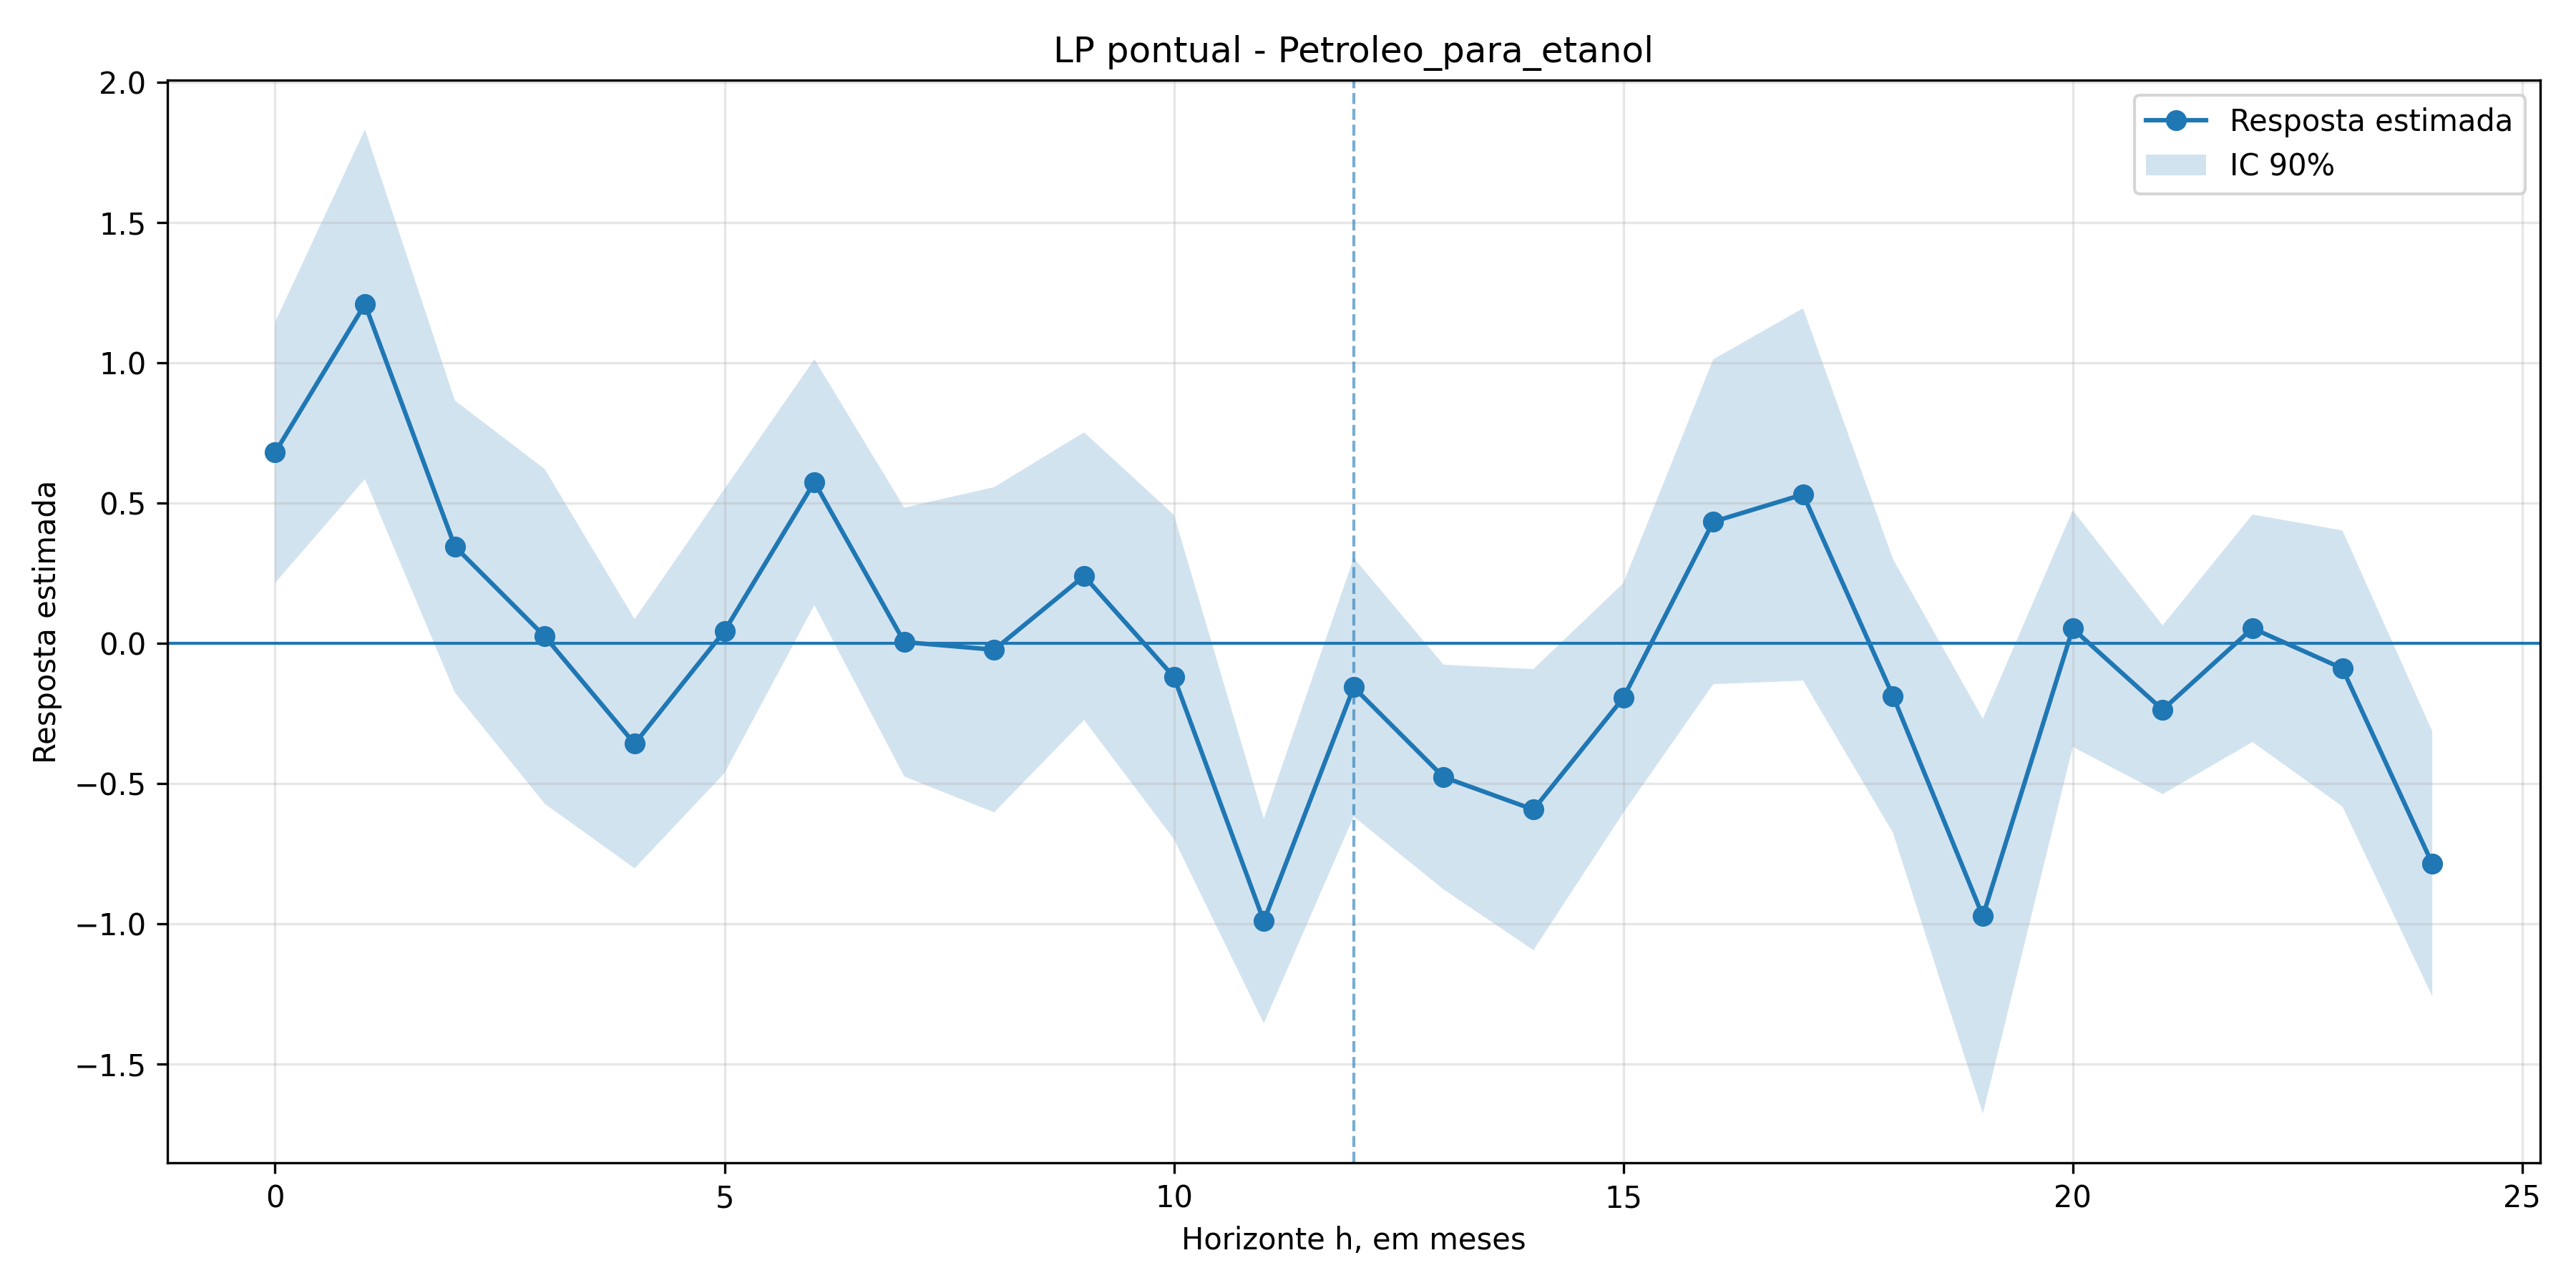

The table this chart was drawn from, first rows:
h, coef, se, t, pvalor, ci_low, ci_high, nobs
0, 0.68, 0.2825, 2.407, 0.01608, 0.2153, 1.145, 269
1, 1.209, 0.3788, 3.19, 0.00142, 0.5855, 1.832, 268
2, 0.3451, 0.3163, 1.091, 0.2753, -0.1752, 0.8655, 267
3, 0.02456, 0.3626, 0.06772, 0.946, -0.5719, 0.621, 266
4, -0.3579, 0.27, -1.325, 0.1851, -0.8021, 0.08632, 265
5, 0.04396, 0.3079, 0.1428, 0.8865, -0.4626, 0.5505, 264
6, 0.5746, 0.2664, 2.157, 0.03102, 0.1364, 1.013, 263
7, 0.004519, 0.2912, 0.01552, 0.9876, -0.4746, 0.4836, 262
8, -0.02284, 0.3524, -0.06482, 0.9483, -0.6025, 0.5568, 261
9, 0.2396, 0.3116, 0.769, 0.4419, -0.2729, 0.7521, 260
10, -0.1199, 0.3513, -0.3414, 0.7328, -0.6978, 0.458, 259
11, -0.99, 0.2216, -4.468, 7.88251619442035e-06, -1.354, -0.6255, 258
12, -0.1567, 0.2802, -0.5591, 0.5761, -0.6176, 0.3043, 257
13, -0.4767, 0.2434, -1.958, 0.05019, -0.8772, -0.07628, 256
14, -0.5927, 0.3045, -1.946, 0.05162, -1.094, -0.09175, 255
15, -0.1945, 0.2488, -0.7814, 0.4346, -0.6038, 0.2149, 254
16, 0.4333, 0.352, 1.231, 0.2183, -0.1457, 1.012, 253
17, 0.5306, 0.4034, 1.315, 0.1884, -0.133, 1.194, 252
18, -0.1877, 0.2966, -0.6329, 0.5268, -0.6757, 0.3002, 251
19, -0.9727, 0.4278, -2.274, 0.02299, -1.676, -0.2689, 250
20, 0.05242, 0.2563, 0.2045, 0.8379, -0.3691, 0.474, 249
21, -0.2367, 0.1828, -1.294, 0.1956, -0.5374, 0.06412, 248
22, 0.05373, 0.2465, 0.2179, 0.8275, -0.3518, 0.4593, 247
23, -0.08951, 0.299, -0.2993, 0.7647, -0.5814, 0.4024, 246
24, -0.7857, 0.2872, -2.735, 0.006231, -1.258, -0.3132, 245
